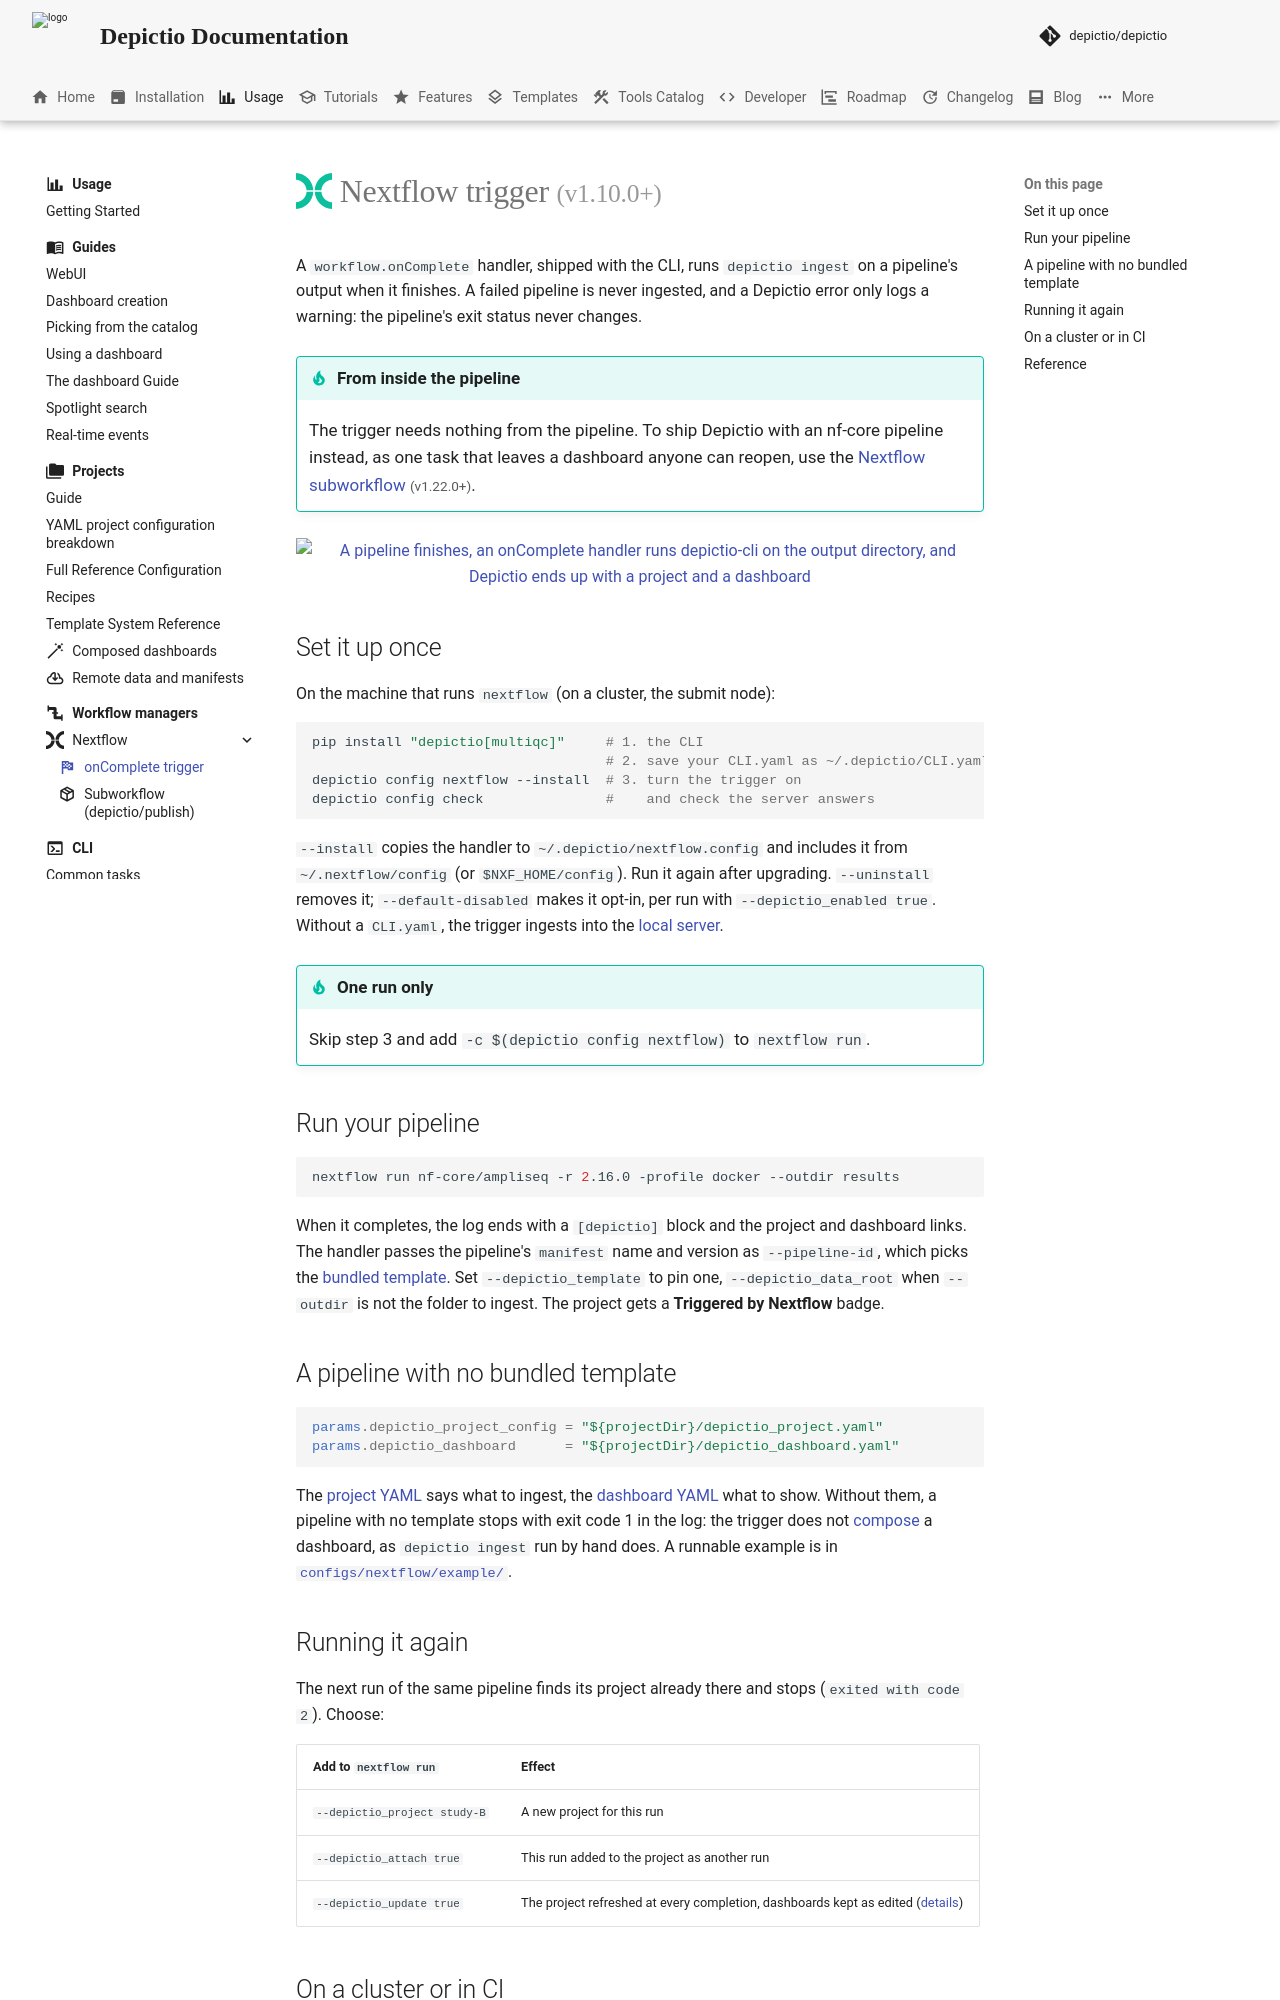

repository: depictio/depictio-docs · page: v1.22.0/workflows/nextflow/trigger/index.html · generator: mkdocs

---
icon: material/flag-checkered
title: "Nextflow trigger"
description: "Let a Nextflow pipeline ingest its own results into Depictio when it completes."
---

# <span style="color: #0dc09d;">:simple-nextflow:</span> Nextflow trigger <small>(v1.10.0+)</small>

A `workflow.onComplete` handler, shipped with the CLI, runs `depictio ingest` on a pipeline's output when it finishes. A failed pipeline is never ingested, and a Depictio error only logs a warning: the pipeline's exit status never changes.

!!! tip "From inside the pipeline"
    The trigger needs nothing from the pipeline. To ship Depictio with an nf-core pipeline instead, as one task that leaves a dashboard anyone can reopen, use the [Nextflow subworkflow](subworkflow.md) <small>(v1.22.0+)</small>.

<figure markdown="span">
  [![A pipeline finishes, an onComplete handler runs depictio-cli on the output directory, and Depictio ends up with a project and a dashboard](../../images/guides/nextflow-trigger/trigger-flow_light.png#only-light)](../../images/guides/nextflow-trigger/trigger-flow_light.png){target=_blank}
  [![A pipeline finishes, an onComplete handler runs depictio-cli on the output directory, and Depictio ends up with a project and a dashboard](../../images/guides/nextflow-trigger/trigger-flow_dark.png#only-dark)](../../images/guides/nextflow-trigger/trigger-flow_dark.png){target=_blank}
</figure>

## Set it up once

On the machine that runs `nextflow` (on a cluster, the submit node):

```bash
pip install "depictio[multiqc]"     # 1. the CLI
                                    # 2. save your CLI.yaml as ~/.depictio/CLI.yaml
depictio config nextflow --install  # 3. turn the trigger on
depictio config check               #    and check the server answers
```

`--install` copies the handler to `~/.depictio/nextflow.config` and includes it from `~/.nextflow/config` (or `$NXF_HOME/config`). Run it again after upgrading. `--uninstall` removes it; `--default-disabled` makes it opt-in, per run with `--depictio_enabled true`. Without a `CLI.yaml`, the trigger ingests into the [local server](../../installation/local.md).

!!! tip "One run only"
    Skip step 3 and add `-c $(depictio config nextflow)` to `nextflow run`.

## Run your pipeline

```bash
nextflow run nf-core/ampliseq -r 2.16.0 -profile docker --outdir results
```

When it completes, the log ends with a `[depictio]` block and the project and dashboard links. The handler passes the pipeline's `manifest` name and version as `--pipeline-id`, which picks the [bundled template](../../pipeline-templates/nf-core/index.md). Set `--depictio_template` to pin one, `--depictio_data_root` when `--outdir` is not the folder to ingest. The project gets a **Triggered by Nextflow** badge.
